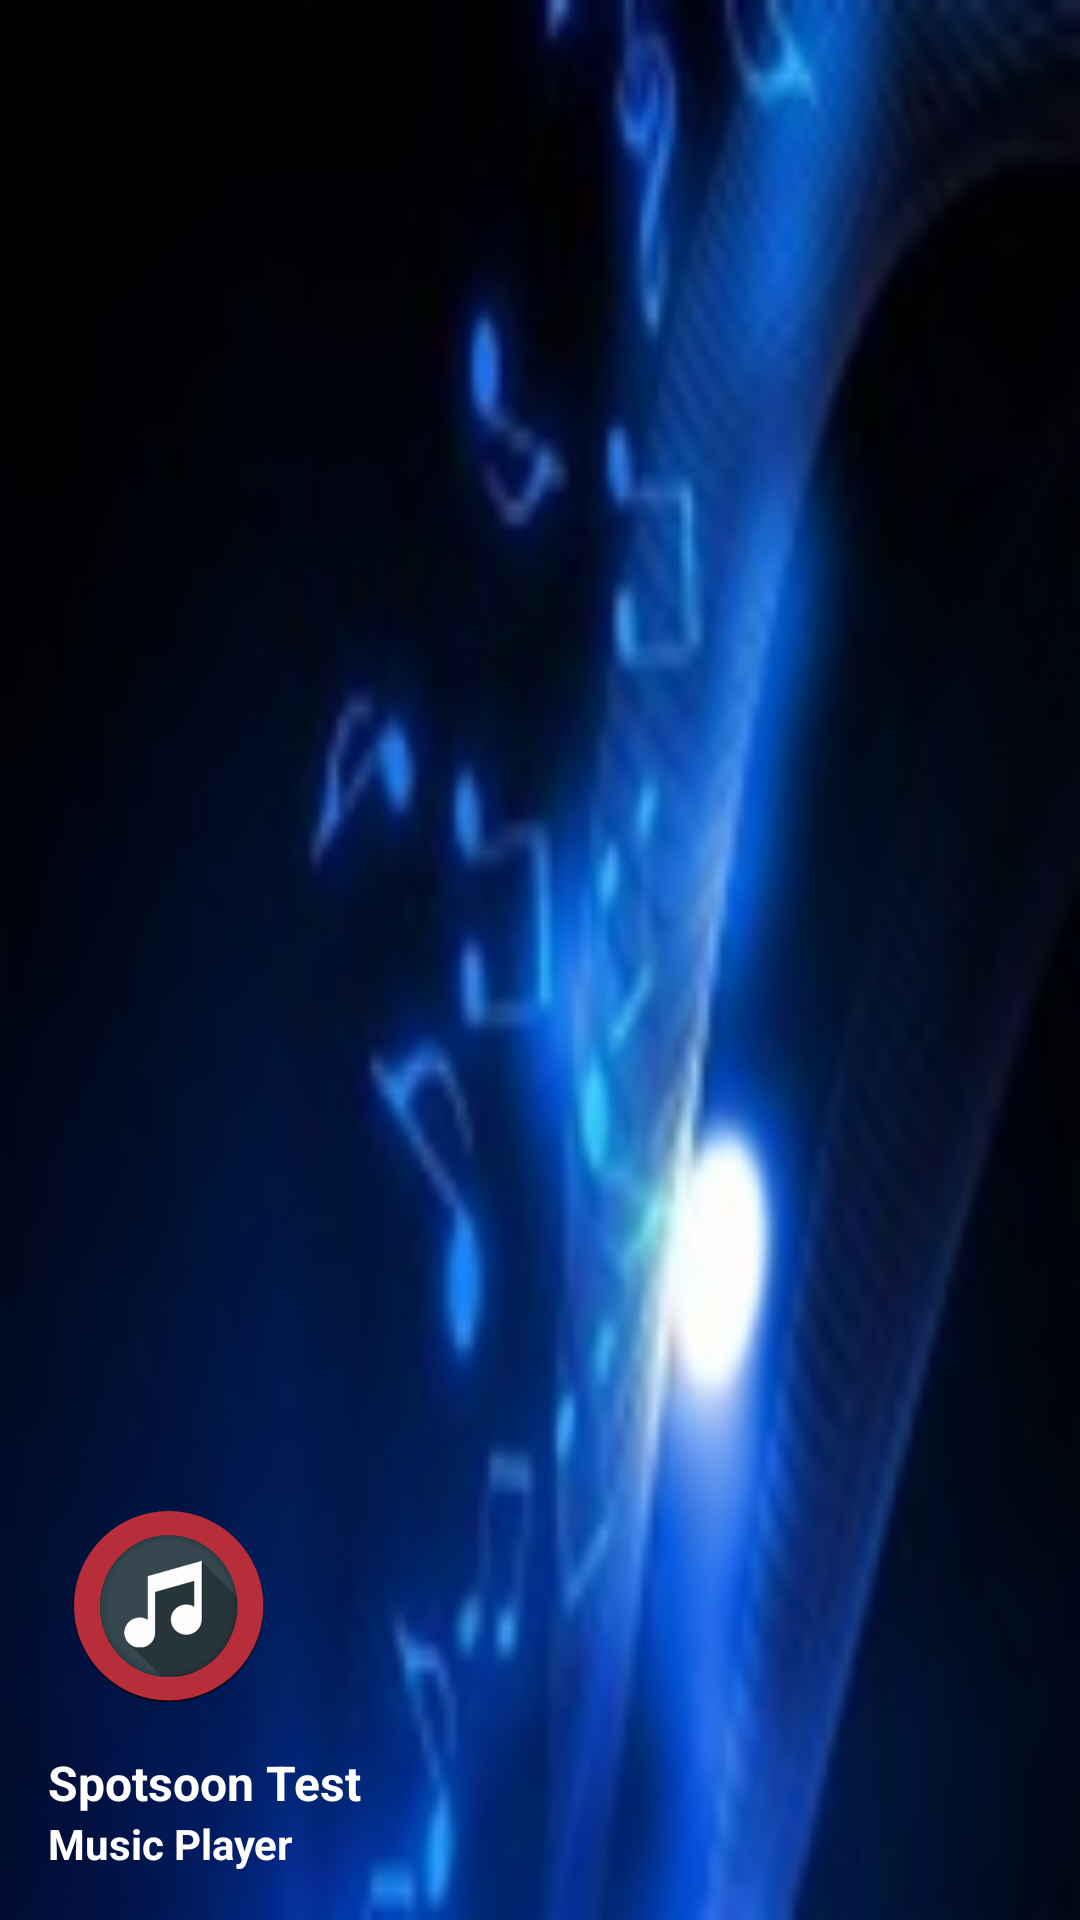

Here is an Android app screen rendered from its layout file. Give the layout XML and the strings, colors and styles it references.
<!-- AndroidManifest.xml: application theme AppTheme -->
<!-- res/layout/nav_header.xml -->
<?xml version="1.0" encoding="utf-8"?>
<LinearLayout xmlns:android="http://schemas.android.com/apk/res/android"
    android:layout_width="match_parent"
    android:layout_height="@dimen/nav_header_height"
    android:background="@drawable/ic_nav_drawer_bg"
    android:gravity="bottom"
    android:orientation="vertical"
    android:paddingBottom="@dimen/activity_vertical_margin"
    android:paddingLeft="@dimen/activity_horizontal_margin"
    android:paddingRight="@dimen/activity_horizontal_margin"
    android:paddingTop="@dimen/activity_vertical_margin"
    android:theme="@style/ThemeOverlay.AppCompat.Dark">

    <ImageView
        android:id="@+id/imageView"
        android:layout_width="80dp"
        android:layout_height="80dp"
        android:paddingTop="@dimen/nav_header_vertical_spacing"
        android:src="@drawable/ic_app_logo" />

    <TextView
        android:layout_width="match_parent"
        android:layout_height="wrap_content"
        android:paddingTop="@dimen/nav_header_vertical_spacing"
        android:text="@string/app_name"
        android:textAppearance="@style/TextAppearance.AppCompat.Body1"
        android:textColor="@color/whiteTextColor"
        android:textSize="@dimen/textSize16"
        android:textStyle="bold" />

    <TextView
        android:id="@+id/textView"
        android:layout_width="wrap_content"
        android:layout_height="wrap_content"
        android:text="Music Player"
        android:textColor="@color/whiteTextColor"
        android:textSize="@dimen/textSize14"
        android:textStyle="bold" />

</LinearLayout>
<!-- resources referenced by this layout -->
<resources>
  <color name="whiteTextColor">#fff</color>
  <dimen name="activity_horizontal_margin">16dp</dimen>
  <dimen name="activity_vertical_margin">16dp</dimen>
  <dimen name="nav_header_height">200dp</dimen>
  <dimen name="nav_header_vertical_spacing">16dp</dimen>
  <dimen name="textSize14">14sp</dimen>
  <dimen name="textSize16">16sp</dimen>
  <!-- drawable ic_app_logo: png bitmap (drawable-hdpi, 19982 bytes) -->
  <!-- drawable ic_nav_drawer_bg: png bitmap (drawable-hdpi, 16031 bytes) -->
  <string name="app_name">Spotsoon Test</string>
  <style name="AppTheme" parent="Parent">
          <item name="android:textColorSecondary">@color/darkBlueTextColor</item>
      </style>
  <style name="Parent" parent="Theme.AppCompat.Light.NoActionBar">
          
          <item name="colorPrimary">@color/colorPrimary</item>
          <item name="colorPrimaryDark">@color/statusbarColor</item>
          <item name="colorAccent">@color/colorAccent</item>
      </style>
  <color name="darkBlueTextColor">#216A71</color>
  <color name="colorPrimary">#3F51B5</color>
  <color name="statusbarColor">#D33B33</color>
  <color name="colorAccent">#FF4081</color>
</resources>
